Run: headless pygame with SDL's dummy video driver; simulated clock (each Clock.tick advances the game by its frame time, no real sleeping); random seed 0; keys injected as events and as key.get_pressed() state; mouse plan: one left click at the window centre at the start of phase 2, then a move to the lower-right quarter at the start of phase 3.
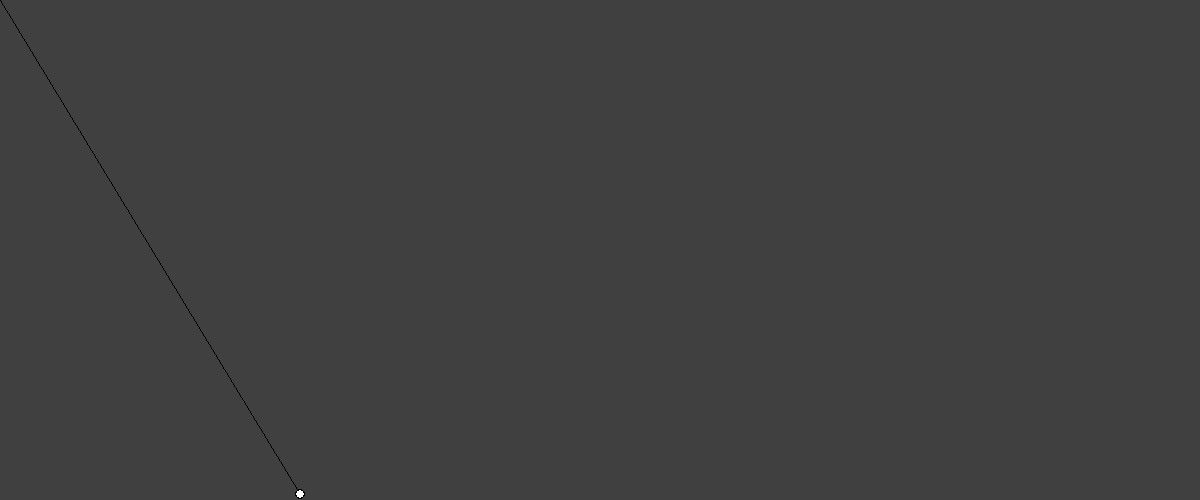
Frame 1 of 4 · flips 1–60 · no input
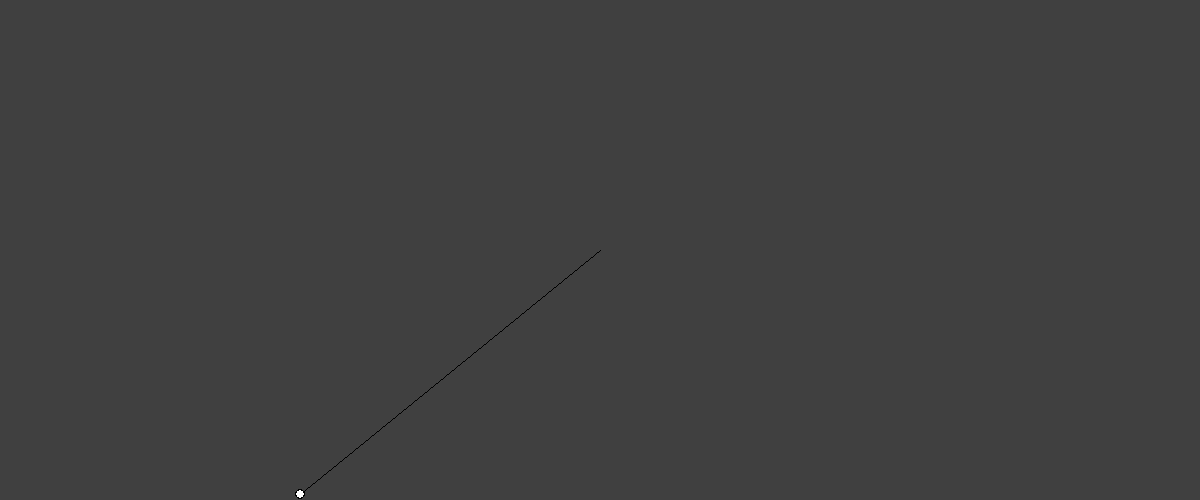
Frame 2 of 4 · flips 61–180 · clicked the window centre · tapped SPACE, RETURN · held RIGHT (→), D
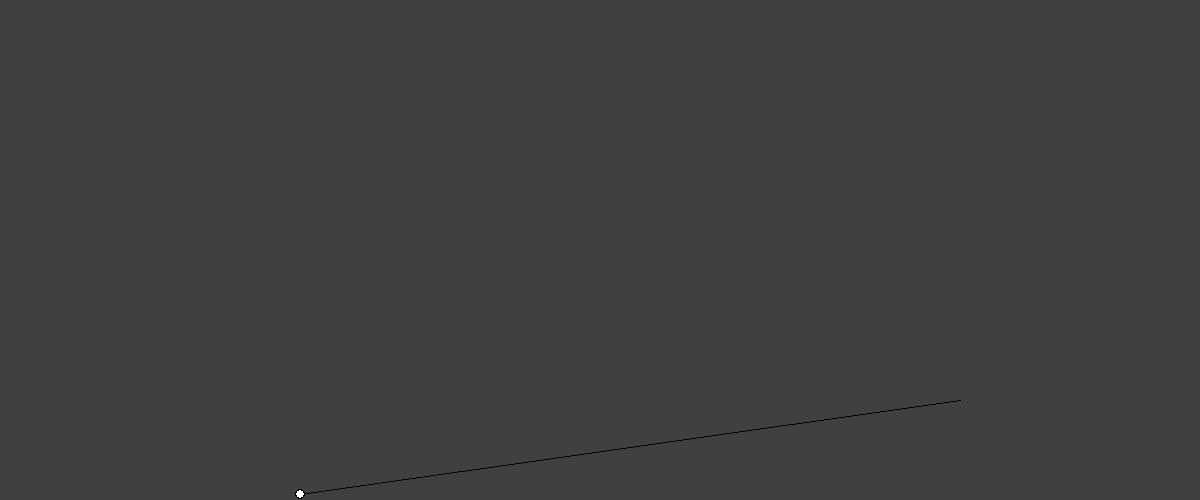
Frame 3 of 4 · flips 181–300 · moved the mouse to the lower-right quarter · held DOWN (↓), S
Frame 4 of 4 · flips 301–420 · held LEFT (←), A, UP (↑), W · screen unchanged from frame 3, image omitted

The pygame program that drew these frames:

import pygame 
import math
from sys import exit

width = 1200
height = 500

screen = pygame.display.set_mode((width,height))

def handle_events():
    for event in pygame.event.get():
        if event.type == pygame.QUIT:
            pygame.quit()
            exit()


class ball(object):
    def __init__(self,x,y,radius,color):
        self.x = x 
        self.y = y
        self.radius = radius
        self.color = color

    def draw(self,window):
        pygame.draw.circle(window,(0,0,0),(self.x,self.y),self.radius)
        pygame.draw.circle(window,self.color,(self.x,self.y),self.radius - 1)

    def ball_path(startx, starty, ower,angle,time):
        pass


def redraw_window():
    screen.fill((64,64,64)) 
    pygame.draw.line(screen,(0,0,0),line[0],line[1])
    golfball.draw(screen)
    pygame.display.update()

golfball = ball(300,494,5,(255,255,255))
x = y = time = power = angle = 0
shoot = False
run = True
while run:
    pos = pygame.mouse.get_pos()
    line = [(golfball.x,golfball.y),pos]
    redraw_window()
    for event in pygame.event.get():
        if event.type == pygame.QUIT:
            run = False
        if event.type == pygame.MOUSEBUTTONDOWN:
            if not shoot:
                shoot = True
                x = golfball.x
                y = golfball.y
                time = 0
                power = math.sqrt((line[1][1] - line[0][1]) ** 2 + (line[1][0] - line[0][0]) ** 2)
                angle = 5
pygame.quit()
